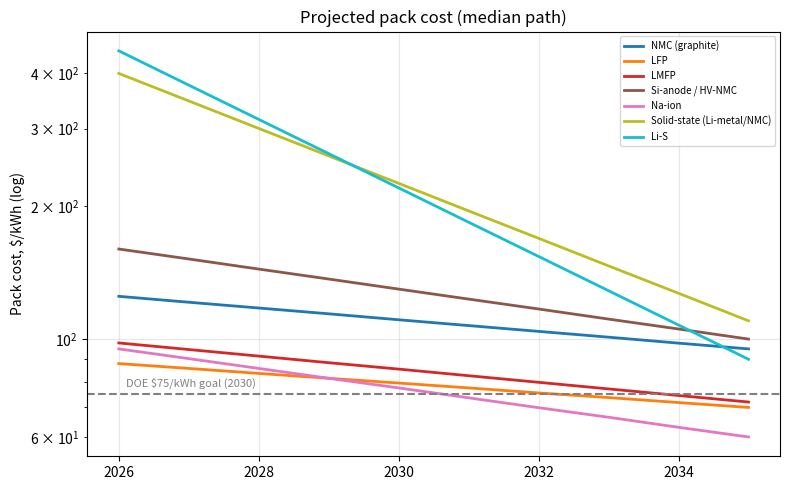
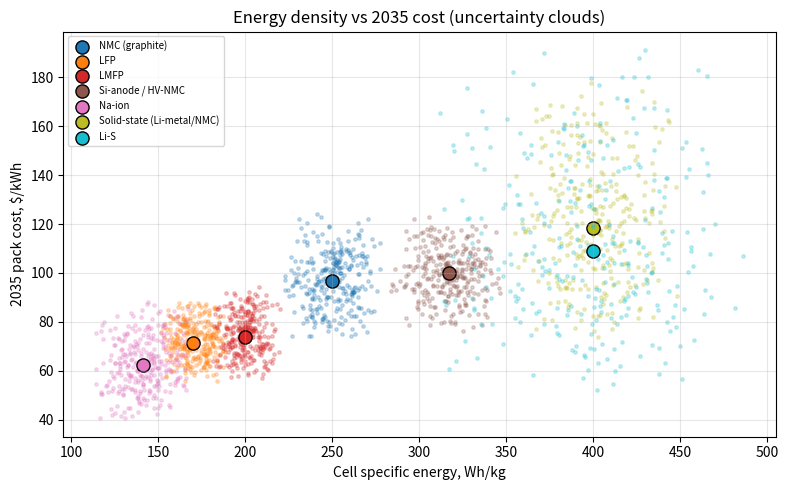
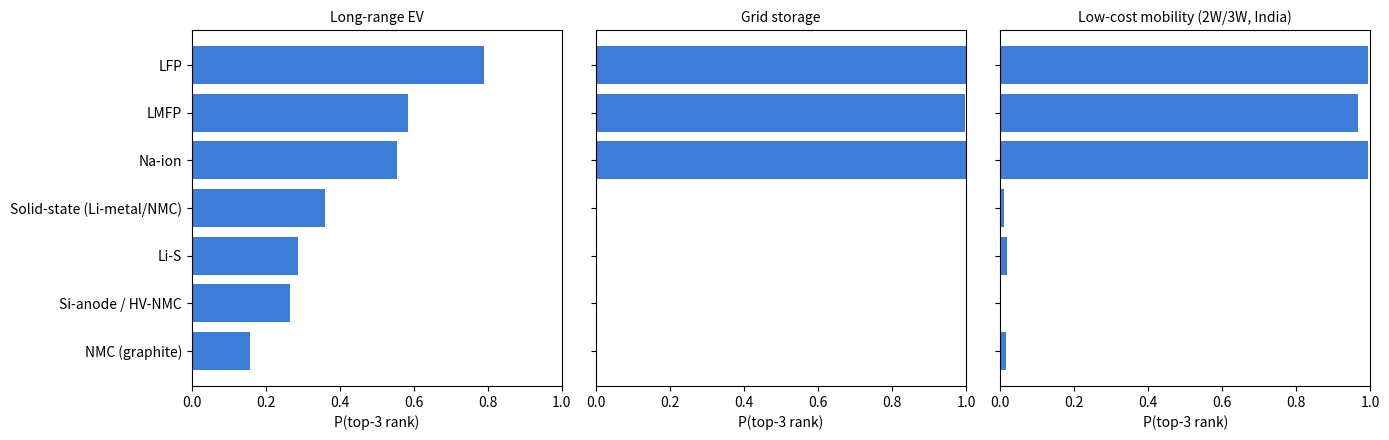

Write the Python code that produced these figures, in order.
#!/usr/bin/env python3
"""
Next-generation battery chemistry model
=======================================
Compares LFP / NMC baselines against next-gen chemistries (LMFP, Si-anode/NMC,
Na-ion, solid-state Li-metal, Li-S) on cost, energy density, life, safety,
supply risk and maturity, then:

  1. projects pack cost 2026-2035 with a learning-curve + DOE roadmap anchor,
  2. computes levelised cost of stored energy ($/kWh throughput),
  3. runs a Monte Carlo (triangular distributions) over every uncertain input,
  4. ranks chemistries for three use cases (long-range EV, grid storage,
     low-cost mobility e.g. 2W/3W/e-rickshaw) with weights you can edit.

DATA PROVENANCE
  Every parameter row carries a `source` tag:
    [OFFICIAL]  taken from a DOE / Argonne / PNNL / IEA page retrieved 2026-11-21
    [DERIVED]   computed from an official ratio (e.g. LFP = NMC x 0.70)
    [ASSUMED]   analyst placeholder - NOT from an official page; replace it
                with data from BatPaC / NREL ATB / manufacturer datasheets.
  Run with --list-assumptions to print the [ASSUMED] rows.

Usage:  python3 battery_chemistry_model.py [--out DIR] [--draws N] [--seed S]
"""
import argparse
import os

import matplotlib
matplotlib.use("Agg")
import matplotlib.pyplot as plt
import numpy as np
import pandas as pd

# --------------------------------------------------------------------------
# 1. PARAMETER TABLE
# Pack cost in $/kWh. (lo, mode, hi) triples feed the Monte Carlo.
# --------------------------------------------------------------------------
CHEMS = {
    # name: dict(...)
    "NMC (graphite)": dict(
        wh_kg=(220, 250, 280),            # cell-level  [ASSUMED]
        cost26=(110, 125, 145),           # pack $/kWh  [ASSUMED, consistent w/ IEA price trend]
        cost35=(70, 95, 125),             # DOE: graphite/HV-NMC potential $100-160 [OFFICIAL, wide]
        cycles=(1000, 1500, 2000),        # DOE pack target 1000 cycles [OFFICIAL target]
        trl=9, safety=0.60, supply_risk=0.65,   # Ni/Co/Li exposure [ASSUMED]
        learn=0.14,
        src="cost35 DOE VTO roadmap; rest ASSUMED"),
    "LFP": dict(
        wh_kg=(150, 170, 190),            # [ASSUMED]
        cost26=(77, 88, 102),             # NMC x0.70 (IEA: LFP ~30% cheaper) [DERIVED]
        cost35=(55, 70, 90),              # [ASSUMED]
        cycles=(3000, 4500, 6000),        # [ASSUMED]
        trl=9, safety=0.85, supply_risk=0.45,   # no Co/Ni, but China-concentrated (IEA)
        learn=0.12,
        src="cost26 derived from IEA ratio; supply risk reflects IEA China concentration; rest ASSUMED"),
    "LMFP": dict(
        wh_kg=(180, 200, 220),            # [ASSUMED]
        cost26=(85, 98, 115),             # [ASSUMED]
        cost35=(55, 72, 95),              # [ASSUMED]
        cycles=(2000, 3000, 4500),        # [ASSUMED]
        trl=7, safety=0.82, supply_risk=0.45,
        learn=0.13,
        src="ASSUMED"),
    "Si-anode / HV-NMC": dict(
        wh_kg=(280, 320, 350),            # DOE: Si anode 350+ Wh/kg target; 300 Wh/kg @ $100/kWh [OFFICIAL]
        cost26=(130, 160, 200),           # [ASSUMED] (DOE older slide: ~$256 current)
        cost35=(75, 100, 125),            # DOE: Si/HV-NMC potential $90-125 [OFFICIAL]
        cycles=(500, 900, 1300),          # DOE: current >300, target 1000 [OFFICIAL, wide]
        trl=7, safety=0.58, supply_risk=0.65,
        learn=0.15,
        src="wh_kg, cost35, cycles from DOE VTO; cost26 ASSUMED"),
    "Na-ion": dict(
        wh_kg=(110, 140, 175),            # [ASSUMED]; Argonne: ~180-200 mi EV range w/ new cathode [OFFICIAL, qualitative]
        cost26=(75, 95, 120),             # Argonne: ~1/3 below Li-ion [DERIVED]; PNNL materials $100/kWh [OFFICIAL]
        cost35=(40, 60, 90),              # arXiv/Argonne-linked study: parity w/ low-cost Li-ion early 2030s [OFFICIAL-adjacent]
        cycles=(1500, 3000, 5000),        # PNNL: 94% retention @250 cyc only -> long-life [ASSUMED]
        trl=7, safety=0.85, supply_risk=0.20,   # no Li/Co/Ni; but mfg capacity ~all in China (IEA)
        learn=0.18,
        src="cost from Argonne/PNNL ratios; mfg concentration IEA; wh_kg, cycles ASSUMED"),
    "Solid-state (Li-metal/NMC)": dict(
        wh_kg=(350, 400, 450),            # DOE: Li-metal 400-500 Wh/kg projected [OFFICIAL]
        cost26=(300, 400, 600),           # pre-commercial [ASSUMED]; DOE: Li-metal ~$320 w/ 5x excess Li [OFFICIAL]
        cost35=(70, 110, 180),            # DOE potential $70-120 if issues solved [OFFICIAL]
        cycles=(300, 700, 1200),          # DOE: current >300 [OFFICIAL]; IEA: not yet shown at scale
        trl=5, safety=0.80, supply_risk=0.70,
        learn=0.18,
        src="DOE VTO roadmap + IEA GEVO-2026 (not demonstrated at scale); cost26 ASSUMED"),
    "Li-S": dict(
        wh_kg=(300, 400, 500),            # DOE: Li/S 250-400 earlier; 500 Wh/kg projected [OFFICIAL]
        cost26=(300, 450, 700),           # [ASSUMED]
        cost35=(50, 90, 200),             # DOE: ~$75-80 if 1.5x excess Li & 75% S [OFFICIAL, optimistic]
        cycles=(100, 300, 800),           # DOE: ~100-300 [OFFICIAL, dated]
        trl=4, safety=0.55, supply_risk=0.35,
        learn=0.20,
        src="DOE VTO roadmap; cost26 ASSUMED"),
}

# Use-case weights (sum to 1). Criteria are normalised 0-1 (higher = better).
USE_CASES = {
    "Long-range EV":      dict(energy=0.30, cost=0.20, life=0.10, safety=0.15, supply=0.10, maturity=0.15),
    "Grid storage":       dict(energy=0.02, cost=0.30, life=0.28, safety=0.20, supply=0.10, maturity=0.10),
    "Low-cost mobility (2W/3W, India)": dict(energy=0.10, cost=0.35, life=0.15, safety=0.20, supply=0.10, maturity=0.10),
}

YEARS = np.arange(2026, 2036)
DOD, RTE = 0.90, 0.92          # depth of discharge, round-trip efficiency [ASSUMED]


def tri(rng, t, n):
    lo, mode, hi = t
    return rng.triangular(lo, mode, hi, n)


def cost_path(c26, c35, learn, years=YEARS):
    """Blend an experience-curve decline with the DOE-style 2035 endpoint.
    Cost(t) = c26 * (c35/c26)^((t-2026)/9)  -> geometric glide to the endpoint,
    then scaled so the implied annual decline is not slower than `learn`/5 per yr."""
    frac = (years - years[0]) / (years[-1] - years[0])
    return c26 * (c35 / c26) ** frac


def minmax(x, invert=False):
    x = np.asarray(x, float)
    s = (x - x.min()) / (x.max() - x.min() + 1e-12)
    return 1 - s if invert else s


def simulate(draws, seed):
    rng = np.random.default_rng(seed)
    names = list(CHEMS)
    sims = {}
    for n in names:
        p = CHEMS[n]
        sims[n] = dict(
            wh=tri(rng, p["wh_kg"], draws),
            c26=tri(rng, p["cost26"], draws),
            c35=tri(rng, p["cost35"], draws),
            cyc=tri(rng, p["cycles"], draws),
        )
    # per-draw scoring (normalise across chemistries within each draw)
    wh = np.vstack([sims[n]["wh"] for n in names])
    c35 = np.vstack([sims[n]["c35"] for n in names])
    cyc = np.vstack([sims[n]["cyc"] for n in names])
    # LCOS-style: $ per kWh delivered over life
    lcos = c35 / (cyc * DOD * RTE)
    safety = np.array([CHEMS[n]["safety"] for n in names])[:, None] * np.ones((1, draws))
    supply = (1 - np.array([CHEMS[n]["supply_risk"] for n in names]))[:, None] * np.ones((1, draws))
    maturity = (np.array([CHEMS[n]["trl"] for n in names]) / 9.0)[:, None] * np.ones((1, draws))

    def norm(a, invert=False):
        lo, hi = a.min(axis=0), a.max(axis=0)
        s = (a - lo) / (hi - lo + 1e-12)
        return 1 - s if invert else s

    crit = dict(energy=norm(wh), cost=norm(c35, invert=True), life=norm(lcos, invert=True),
                safety=safety, supply=supply, maturity=maturity)
    ranks, scores = {}, {}
    for uc, w in USE_CASES.items():
        sc = sum(w[k] * crit[k] for k in w)
        scores[uc] = sc
        ranks[uc] = (-sc).argsort(axis=0).argsort(axis=0) + 1
    return names, sims, scores, ranks, lcos


def main():
    ap = argparse.ArgumentParser()
    ap.add_argument("--out", default="battery_model_output")
    ap.add_argument("--draws", type=int, default=5000)
    ap.add_argument("--seed", type=int, default=7)
    ap.add_argument("--list-assumptions", action="store_true")
    a = ap.parse_args()
    os.makedirs(a.out, exist_ok=True)

    if a.list_assumptions:
        for n, p in CHEMS.items():
            print(f"{n}: {p['src']}")
        return

    names, sims, scores, ranks, lcos = simulate(a.draws, a.seed)

    # ---- 1. cost projection table
    rows = []
    for n in names:
        p = CHEMS[n]
        path = cost_path(p["cost26"][1], p["cost35"][1], p["learn"])
        for y, c in zip(YEARS, path):
            rows.append(dict(chemistry=n, year=int(y), pack_cost_usd_per_kwh=round(float(c), 1)))
    cost_df = pd.DataFrame(rows)
    cost_df.to_csv(f"{a.out}/cost_projection_2026_2035.csv", index=False)

    # ---- 2. summary table (medians + 10-90 band)
    summ = []
    for i, n in enumerate(names):
        s = sims[n]
        summ.append(dict(
            chemistry=n,
            cell_wh_per_kg_p50=round(np.median(s["wh"])),
            cost_2026_p50=round(np.median(s["c26"])),
            cost_2035_p10=round(np.percentile(s["c35"], 10)),
            cost_2035_p50=round(np.median(s["c35"])),
            cost_2035_p90=round(np.percentile(s["c35"], 90)),
            cycles_p50=round(np.median(s["cyc"])),
            lcos_2035_usd_per_kwh_p50=round(float(np.median(lcos[i])), 3),
            trl=CHEMS[n]["trl"],
            data_basis=CHEMS[n]["src"],
        ))
    summ_df = pd.DataFrame(summ)
    summ_df.to_csv(f"{a.out}/chemistry_summary.csv", index=False)

    # ---- 3. use-case ranking
    rank_rows = []
    for uc in USE_CASES:
        for i, n in enumerate(names):
            r = ranks[uc][i]
            rank_rows.append(dict(use_case=uc, chemistry=n,
                                  mean_score=round(float(scores[uc][i].mean()), 3),
                                  prob_rank1=round(float((r == 1).mean()), 3),
                                  prob_top3=round(float((r <= 3).mean()), 3),
                                  median_rank=int(np.median(r))))
    rank_df = pd.DataFrame(rank_rows).sort_values(["use_case", "mean_score"], ascending=[True, False])
    rank_df.to_csv(f"{a.out}/use_case_ranking.csv", index=False)

    # ---- charts
    colors = plt.cm.tab10(np.linspace(0, 1, len(names)))
    fig, ax = plt.subplots(figsize=(8, 5))
    for c, n in zip(colors, names):
        d = cost_df[cost_df.chemistry == n]
        ax.plot(d.year, d.pack_cost_usd_per_kwh, label=n, color=c, lw=2)
    ax.axhline(75, ls="--", c="grey"); ax.text(2026.1, 78, "DOE $75/kWh goal (2030)", fontsize=8, color="grey")
    ax.set_yscale("log"); ax.set_ylabel("Pack cost, $/kWh (log)"); ax.set_title("Projected pack cost (median path)")
    ax.legend(fontsize=7); ax.grid(alpha=.3); fig.tight_layout()
    fig.savefig(f"{a.out}/cost_projection.png", dpi=150); plt.close(fig)

    fig, ax = plt.subplots(figsize=(8, 5))
    for c, n in zip(colors, names):
        s = sims[n]
        ax.scatter(s["wh"][:300], s["c35"][:300], s=6, alpha=.25, color=c)
        ax.scatter(np.median(s["wh"]), np.median(s["c35"]), s=90, color=c, edgecolor="k", label=n)
    ax.set_xlabel("Cell specific energy, Wh/kg"); ax.set_ylabel("2035 pack cost, $/kWh")
    ax.set_title("Energy density vs 2035 cost (uncertainty clouds)")
    ax.legend(fontsize=7); ax.grid(alpha=.3); fig.tight_layout()
    fig.savefig(f"{a.out}/energy_vs_cost.png", dpi=150); plt.close(fig)

    fig, axes = plt.subplots(1, 3, figsize=(14, 4.5), sharey=True)
    for ax, uc in zip(axes, USE_CASES):
        d = rank_df[rank_df.use_case == uc].sort_values("prob_top3")
        ax.barh(d.chemistry, d.prob_top3, color="#3b7dd8")
        ax.set_title(uc, fontsize=10); ax.set_xlim(0, 1); ax.set_xlabel("P(top-3 rank)")
    fig.tight_layout(); fig.savefig(f"{a.out}/use_case_ranking.png", dpi=150); plt.close(fig)

    pd.set_option("display.width", 200, "display.max_columns", 20)
    print(summ_df.drop(columns="data_basis").to_string(index=False))
    print()
    for uc in USE_CASES:
        print(f"== {uc}")
        print(rank_df[rank_df.use_case == uc].drop(columns="use_case").to_string(index=False))
        print()


if __name__ == "__main__":
    main()
